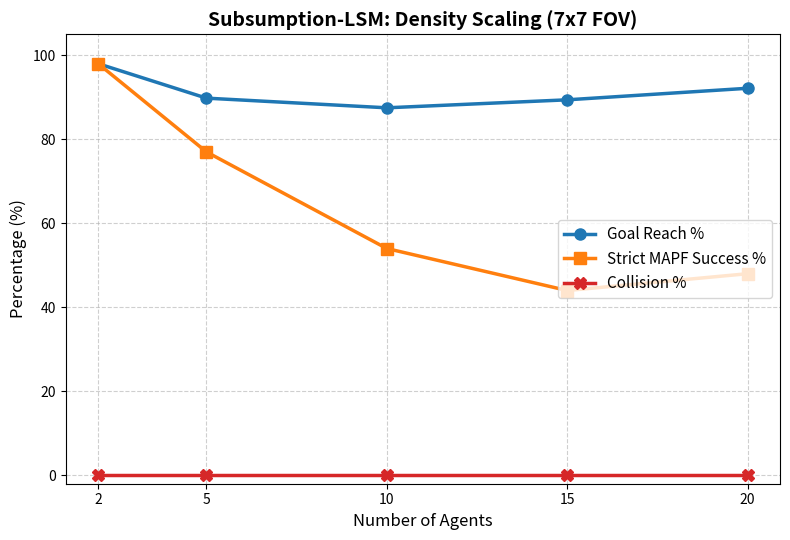
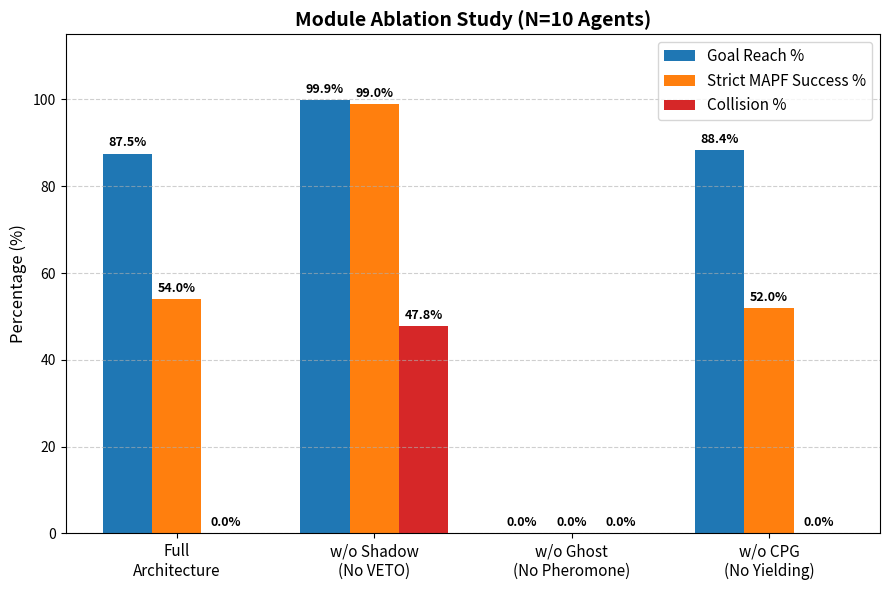

Here is the Python script that generated these plots, in order:
import matplotlib.pyplot as plt
import numpy as np
import os

def plot_agent_scaling():
    # Data extracted directly from your summary.txt
    agents = [2, 5, 10, 15, 20]
    
    # Rates calculated as: (reached / (episodes * agents)) * 100
    goal_rate = [
        (196/200)*100,     # N=2
        (449/500)*100,     # N=5
        (875/1000)*100,    # N=10
        (1341/1500)*100,   # N=15
        (1843/2000)*100    # N=20
    ]
    
    success_rate = [98.0, 77.0, 54.0, 44.0, 48.0] # strict success (all agents)
    collision_rate = [0.0, 0.0, 0.0, 0.0, 0.0]    # 0 collisions across the board

    fig, ax = plt.subplots(figsize=(8, 5.5))
    
    ax.plot(agents, goal_rate, marker='o', lw=2.5, markersize=8, label='Goal Reach %', color='#1f77b4')
    ax.plot(agents, success_rate, marker='s', lw=2.5, markersize=8, label='Strict MAPF Success %', color='#ff7f0e')
    ax.plot(agents, collision_rate, marker='X', lw=2.5, markersize=8, label='Collision %', color='#d62728')

    ax.set_title('Subsumption-LSM: Density Scaling (7x7 FOV)', fontsize=14, fontweight='bold')
    ax.set_xlabel('Number of Agents', fontsize=12)
    ax.set_ylabel('Percentage (%)', fontsize=12)
    ax.set_xticks(agents)
    ax.set_ylim(-2, 105)
    ax.grid(True, linestyle='--', alpha=0.6)
    ax.legend(fontsize=11, loc='center right')
    
    plt.tight_layout()
    plt.savefig('agent_scaling.png', dpi=200)
    print("✅ Saved agent_scaling.png")
    plt.close()


def plot_module_ablation():
    # Data extracted from summary.txt (ablation sweep at N=10)
    labels = ['Full\nArchitecture', 'w/o Shadow\n(No VETO)', 'w/o Ghost\n(No Pheromone)', 'w/o CPG\n(No Yielding)']
    
    goal_rate = [(875/1000)*100, (999/1000)*100, 0.0, (884/1000)*100]
    success_rate = [54.0, 99.0, 0.0, 52.0]
    # Collision rate based on collided_agents_total / total_agents
    collision_rate = [0.0, (478/1000)*100, 0.0, 0.0]

    x = np.arange(len(labels))
    width = 0.25  # width of the bars

    fig, ax = plt.subplots(figsize=(9, 6))
    
    # Plotting grouped bar charts
    rects1 = ax.bar(x - width, goal_rate, width, label='Goal Reach %', color='#1f77b4')
    rects2 = ax.bar(x, success_rate, width, label='Strict MAPF Success %', color='#ff7f0e')
    rects3 = ax.bar(x + width, collision_rate, width, label='Collision %', color='#d62728')

    # Add text labels on top of the bars
    def autolabel(rects):
        for rect in rects:
            height = rect.get_height()
            ax.annotate(f'{height:.1f}%',
                        xy=(rect.get_x() + rect.get_width() / 2, height),
                        xytext=(0, 3),  # 3 points vertical offset
                        textcoords="offset points",
                        ha='center', va='bottom', fontsize=9, fontweight='bold')

    autolabel(rects1)
    autolabel(rects2)
    autolabel(rects3)

    ax.set_title('Module Ablation Study (N=10 Agents)', fontsize=14, fontweight='bold')
    ax.set_ylabel('Percentage (%)', fontsize=12)
    ax.set_xticks(x)
    ax.set_xticklabels(labels, fontsize=11)
    ax.set_ylim(0, 115) # Give room for labels on top
    ax.grid(axis='y', linestyle='--', alpha=0.6)
    ax.legend(fontsize=11, loc='upper right')
    
    plt.tight_layout()
    plt.savefig('module_ablation.png', dpi=200)
    print("✅ Saved module_ablation.png")
    plt.close()

if __name__ == "__main__":
    plot_agent_scaling()
    plot_module_ablation()
